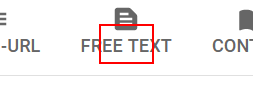
Workflow: Main

Step 1: click on the button

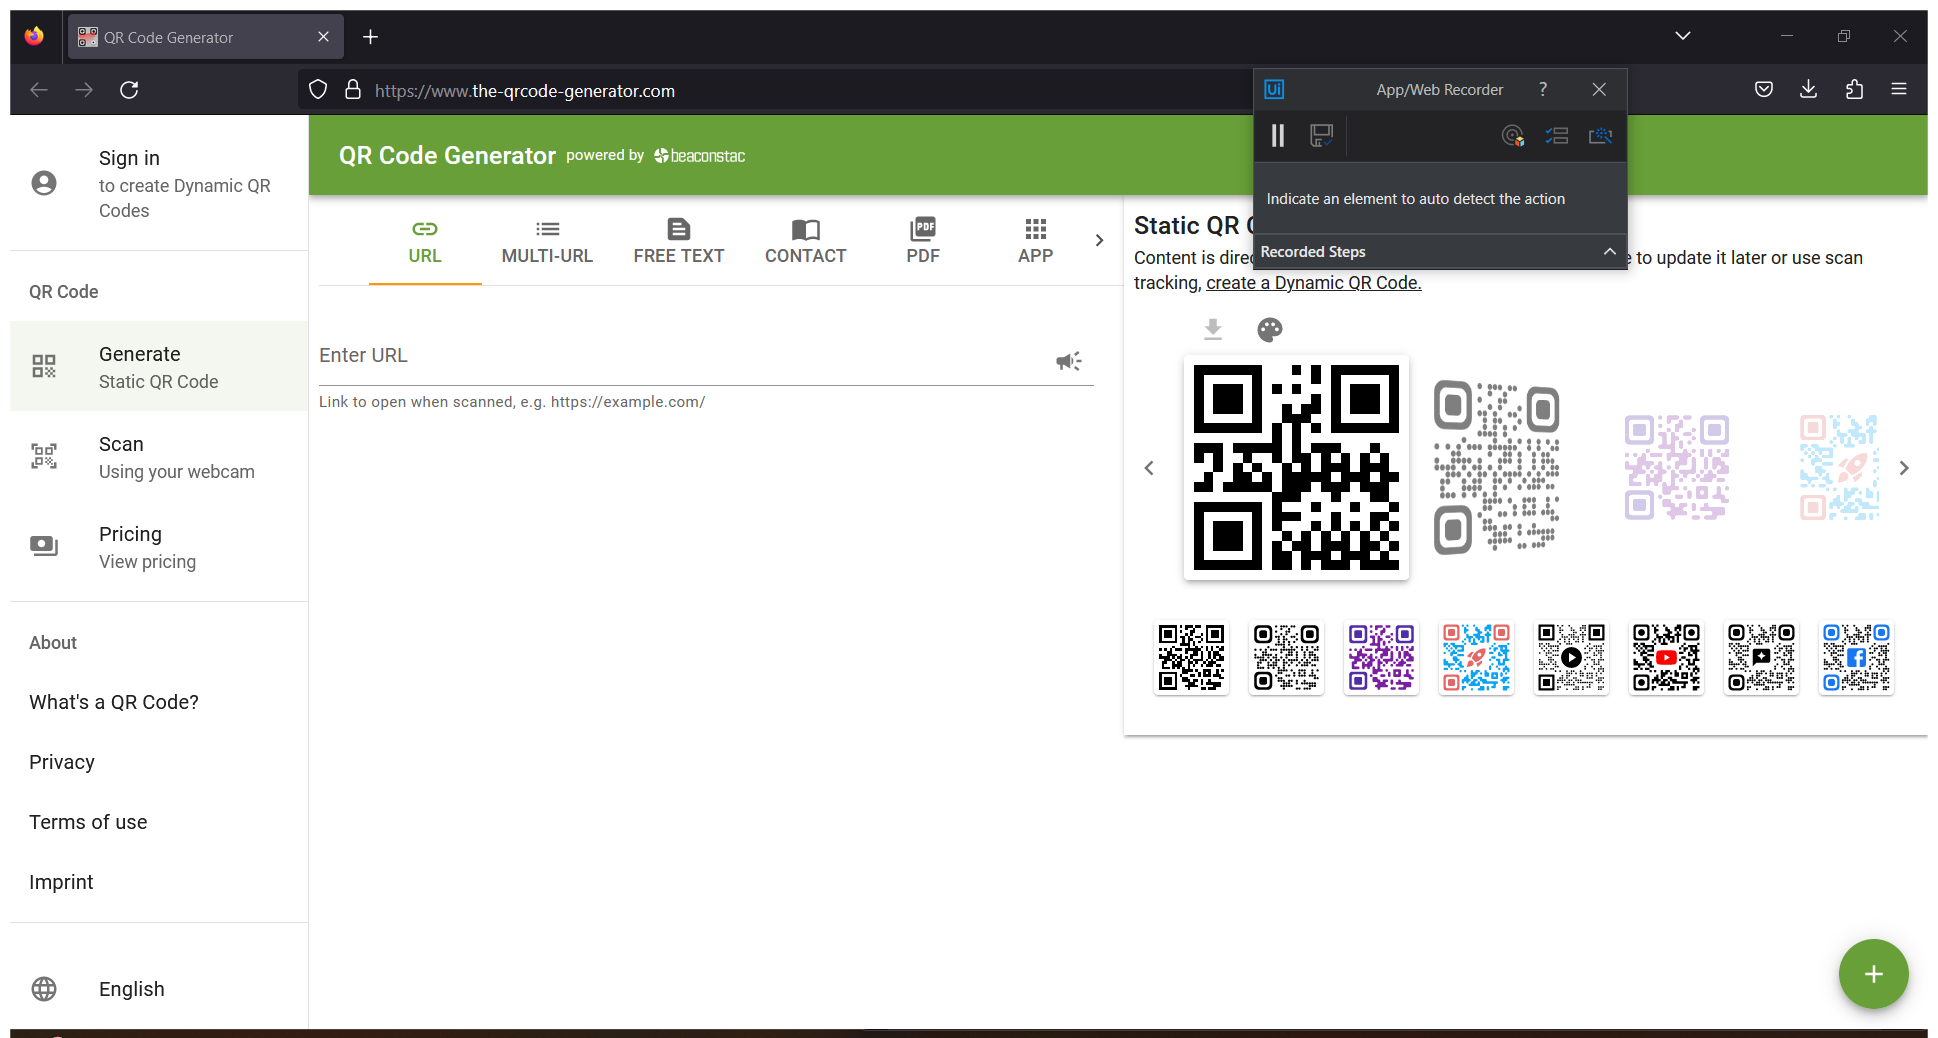
Step 2: Use Browser Firefox: QR Code Generator in window 'QR Code Generator' (firefox.exe)

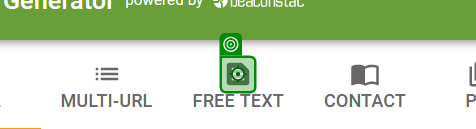
Step 3: click

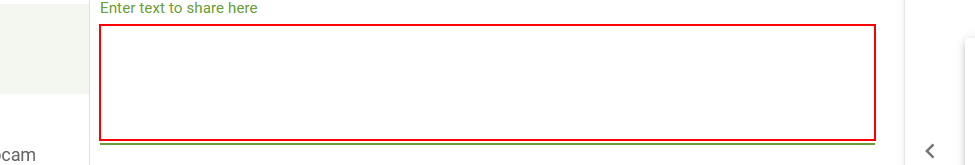
Step 4: type "[CurrentRow(0).ToString+" , "+CurrentRow(1).ToString+" , "+CurrentRow(2).ToString+" , "+CurrentRow(3).ToString+" , "+CurrentRow(4).ToString+" , "+CurrentRow(5).ToString+" , "+CurrentRow(6).ToString]" into the text box

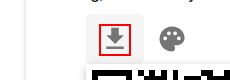
Step 5: click on the icon

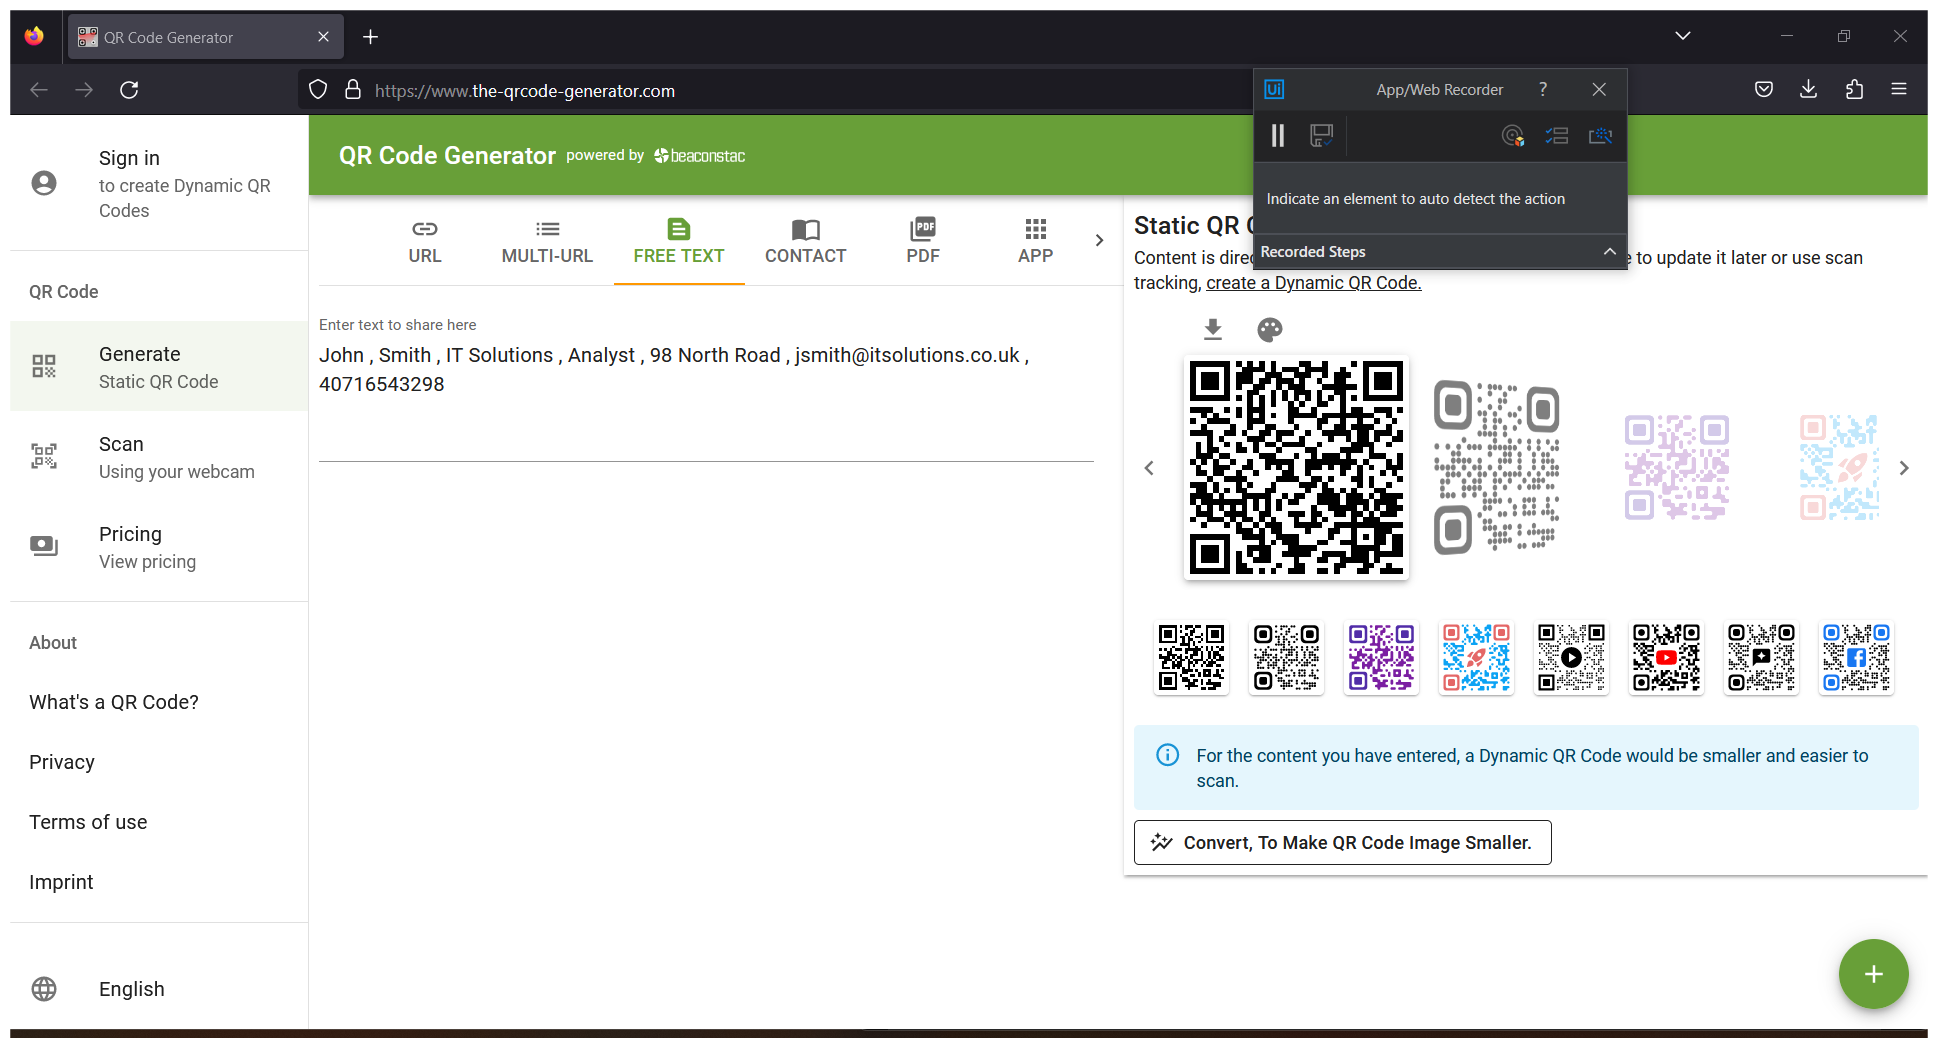
Step 6: Use Browser Firefox: QR Code Generator in window 'QR Code Generator' (firefox.exe)

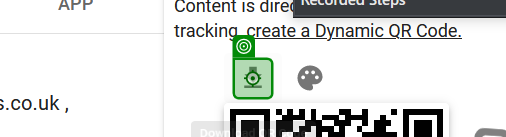
Step 7: click

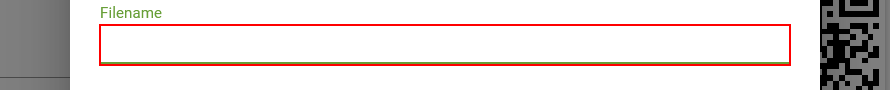
Step 8: type "[CurrentRow(0).ToString +" "+ CurrentRow(1).ToString]" into the text box

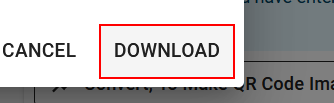
Step 9: click on the button

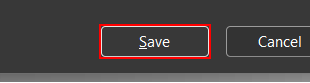
Step 10: click in window 'Enter name of file to save to…' (firefox.exe)

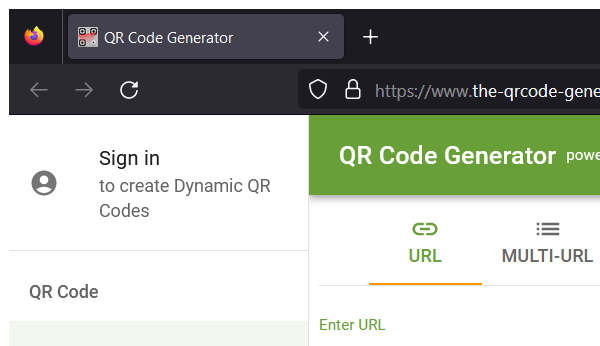
Step 11: Close Window 'firefox.exe QR'